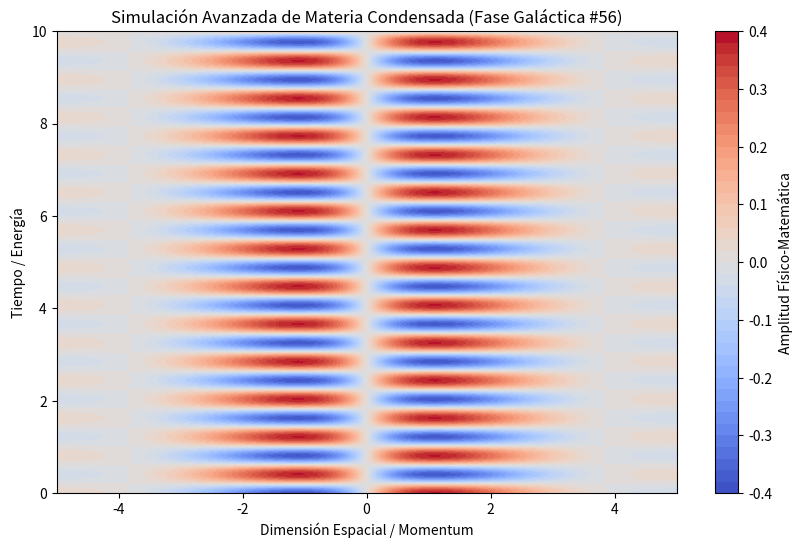

Here is the Python script that generated this plot:
%matplotlib inline
# Simulación Galáctica: Materia Condensada - Variante 56
import numpy as np
import matplotlib.pyplot as plt

# Parámetros Físicos Aleatorios
param_1 = 0.817
param_2 = 7.721
param_3 = 0.65

t = np.linspace(0, 10, 500)
x = np.linspace(-5, 5, 500)
X, T = np.meshgrid(x, t)

# Ecuación Base (Avanzada)
Z = np.sin(X * param_1) * np.cos(T * param_2) * np.exp(-np.abs(X) * param_3)

plt.figure(figsize=(10, 6))
plt.contourf(X, T, Z, 50, cmap='coolwarm')
plt.colorbar(label='Amplitud Físico-Matemática')
plt.title(r'Simulación Avanzada de Materia Condensada (Fase Galáctica #56)')
plt.xlabel('Dimensión Espacial / Momentum')
plt.ylabel('Tiempo / Energía')
plt.show()
